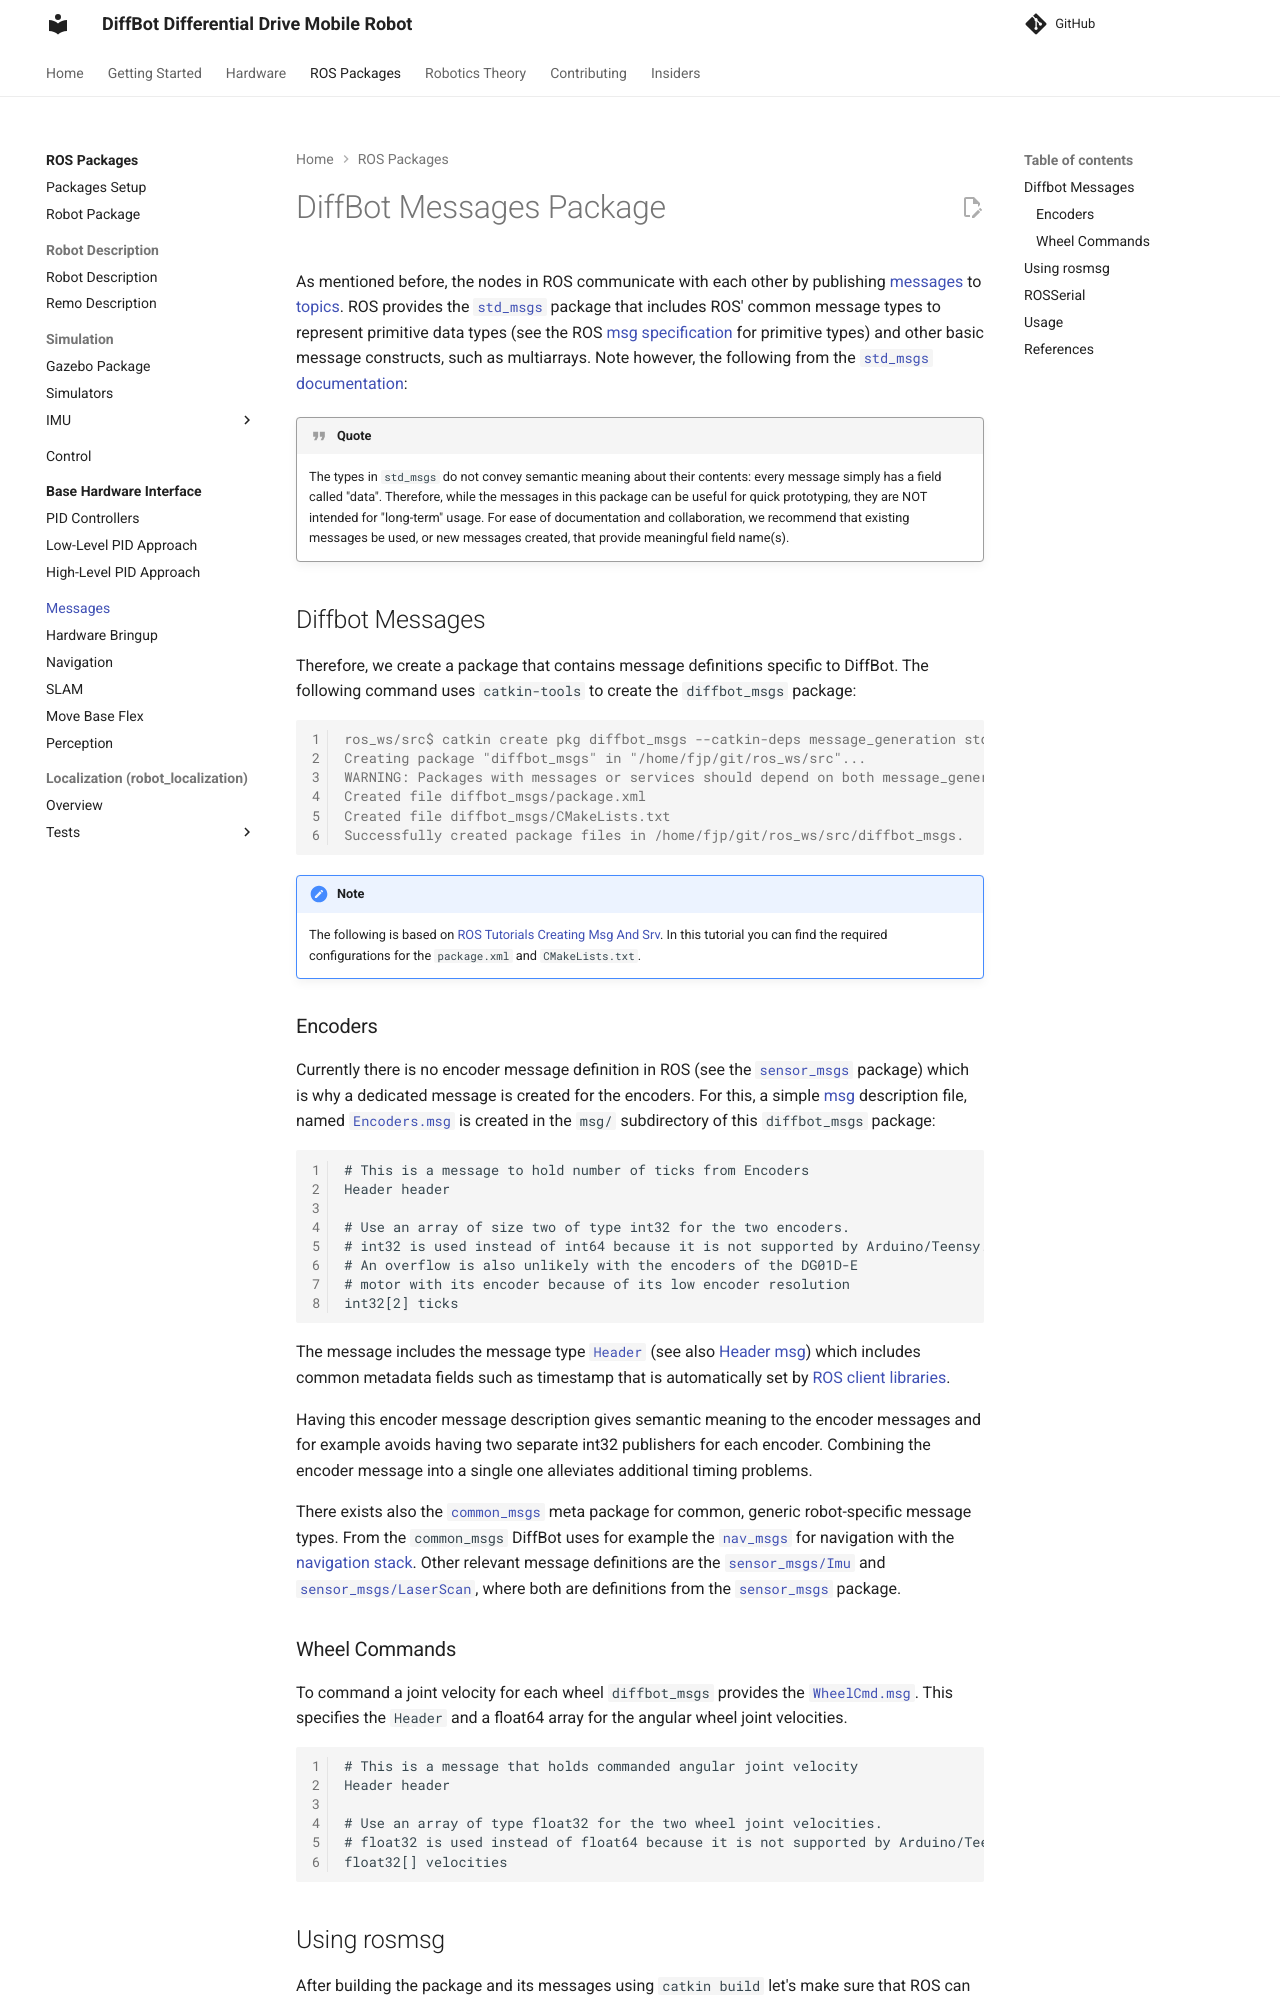

repository: ros-mobile-robots/ros-mobile-robots.github.io · page: diffbot_msgs/index.html · generator: mkdocs

# DiffBot Messages Package

As mentioned before, the nodes in ROS communicate with each other by publishing [messages](http://wiki.ros.org/Messages) to [topics](http://wiki.ros.org/Topics). 
ROS provides the [`std_msgs`](http://wiki.ros.org/std_msgs) package that includes ROS' common message types to represent primitive data types (see the ROS [msg specification](http://wiki.ros.org/msg) for primitive types) and other basic message constructs, such as multiarrays. 
Note however, the following from the [`std_msgs` documentation](http://wiki.ros.org/std_msgs):

!!! quote
    The types in `std_msgs` do not convey semantic meaning about their contents: every message simply has a field called "data". 
    Therefore, while the messages in this package can be useful for quick prototyping, they are NOT intended for "long-term" usage. 
    For ease of documentation and collaboration, we recommend that existing messages be used, or new messages created, that provide meaningful field name(s).


## Diffbot Messages

Therefore, we create a package that contains message definitions specific to DiffBot. 
The following command uses `catkin-tools` to create the `diffbot_msgs` package:

```console
ros_ws/src$ catkin create pkg diffbot_msgs --catkin-deps message_generation std_msgs                                                           
Creating package "diffbot_msgs" in "/home/fjp/git/ros_ws/src"...
WARNING: Packages with messages or services should depend on both message_generation and message_runtime
Created file diffbot_msgs/package.xml
Created file diffbot_msgs/CMakeLists.txt
Successfully created package files in /home/fjp/git/ros_ws/src/diffbot_msgs.
```

!!! note
    The following is based on [ROS Tutorials Creating Msg And Srv](https://wiki.ros.org/ROS/Tutorials/CreatingMsgAndSrv#Creating_a_msg).
    In this tutorial you can find the required configurations for the `package.xml` and `CMakeLists.txt`.
